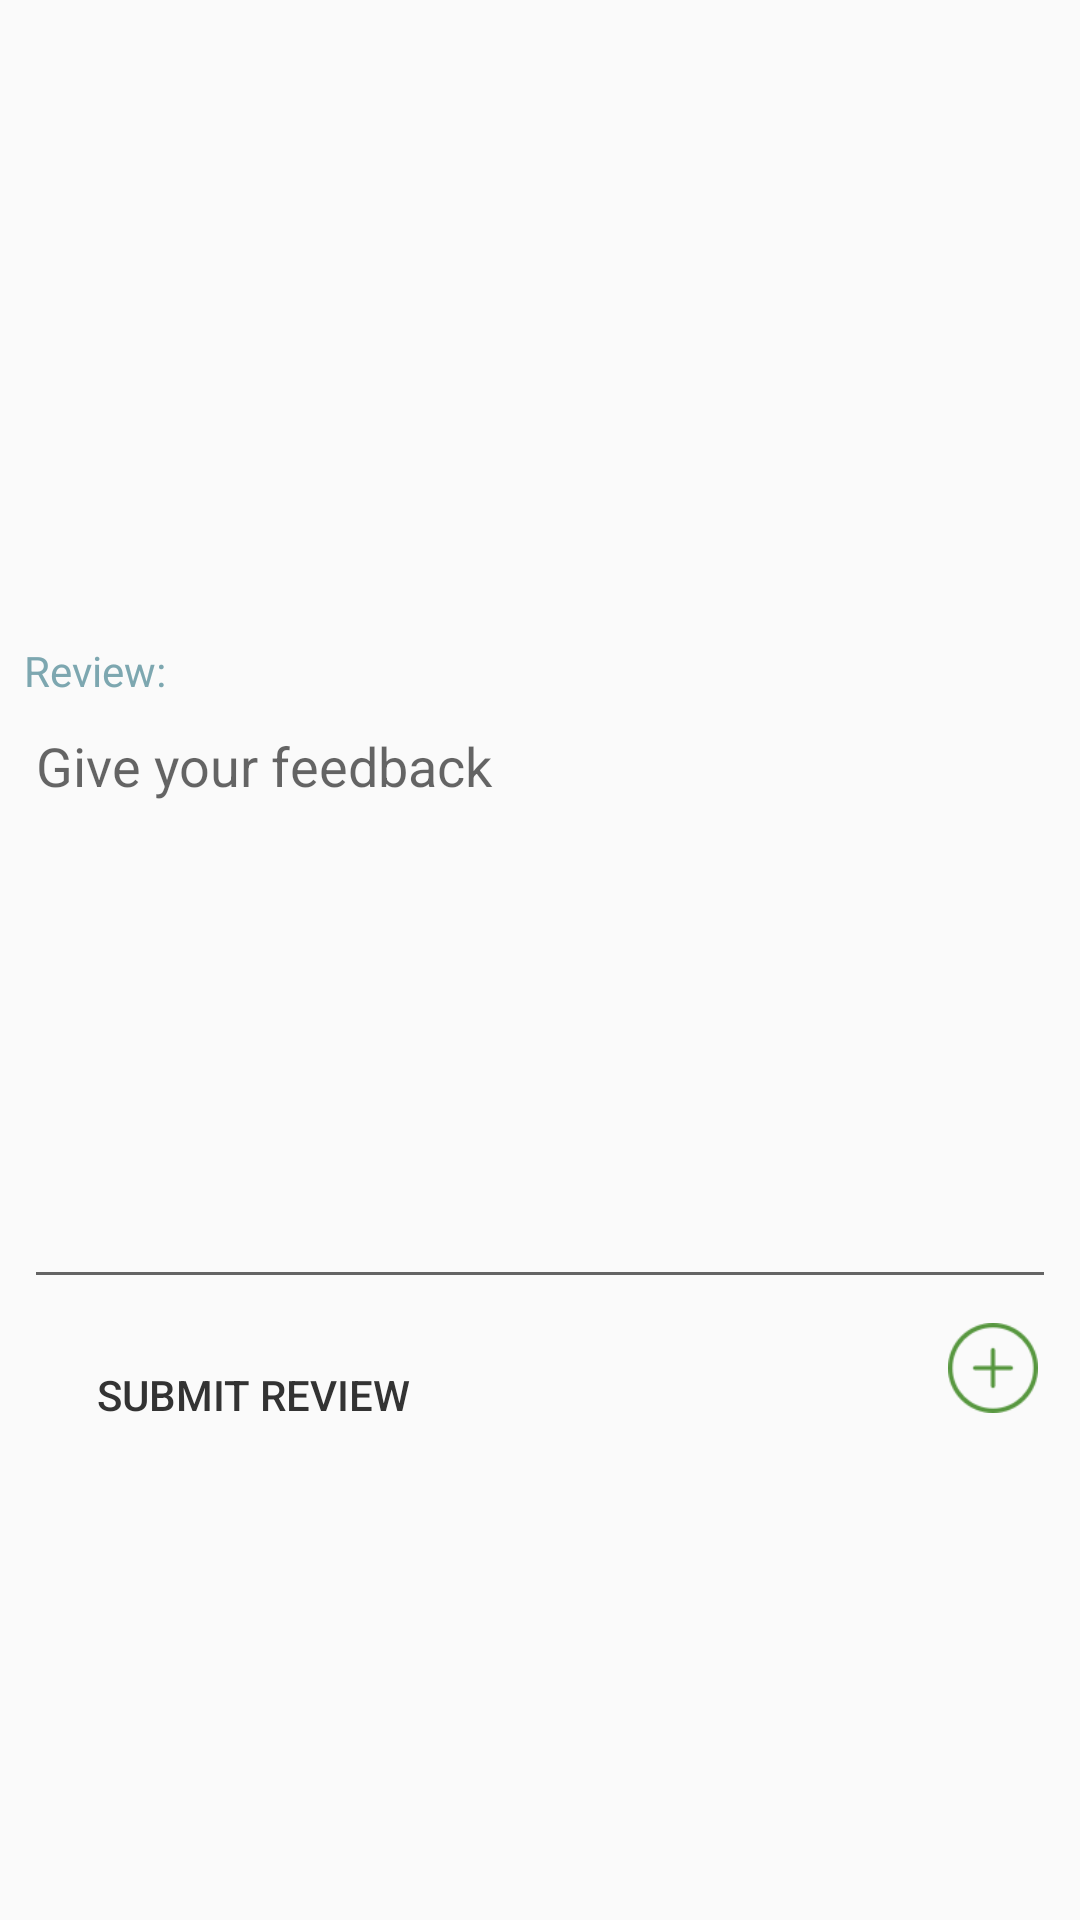

The Android layout XML behind this screen, and the referenced resources:
<!-- AndroidManifest.xml: application theme AppTheme -->
<!-- res/layout/activity_review.xml -->
<?xml version="1.0" encoding="utf-8"?>
<android.support.constraint.ConstraintLayout xmlns:android="http://schemas.android.com/apk/res/android"
    xmlns:app="http://schemas.android.com/apk/res-auto"
    xmlns:tools="http://schemas.android.com/tools"
    android:layout_width="match_parent"
    android:layout_height="match_parent"
    tools:context=".ReviewActivity">

    <EditText
        android:id="@+id/reviewTitle"
        android:layout_width="0dp"
        android:layout_height="200dp"
        android:layout_marginEnd="8dp"
        android:layout_marginStart="8dp"
        android:ems="10"
        android:hint="Give your feedback"
        android:inputType="textPersonName"
        android:minLines="5"
        android:gravity="top"
        android:textColor="@color/colorAccent"
        app:layout_constraintEnd_toEndOf="parent"
        app:layout_constraintHorizontal_bias="0.0"
        app:layout_constraintStart_toStartOf="parent"
        app:layout_constraintTop_toBottomOf="@+id/reviewField" />

    <TextView
        android:id="@+id/reviewField"
        android:layout_width="wrap_content"
        android:layout_height="0dp"
        android:layout_marginEnd="8dp"
        android:layout_marginStart="8dp"
        android:layout_marginTop="8dp"
        android:text="Review:"
        app:layout_constraintEnd_toEndOf="parent"
        app:layout_constraintHorizontal_bias="0.0"
        app:layout_constraintStart_toStartOf="parent"
        app:layout_constraintTop_toBottomOf="@+id/imgUploadRecyclerView" />

    <android.support.v7.widget.RecyclerView
        android:id="@+id/imgUploadRecyclerView"
        android:layout_width="match_parent"
        android:layout_height="190dp"
        android:layout_marginTop="16dp"
        app:layout_constraintEnd_toEndOf="parent"
        app:layout_constraintHorizontal_bias="0.0"
        app:layout_constraintStart_toStartOf="parent"
        app:layout_constraintTop_toTopOf="parent" />

    <Button
        android:id="@+id/addImage"
        android:layout_width="30dp"
        android:layout_height="30dp"
        android:layout_marginEnd="8dp"
        android:layout_marginStart="8dp"
        android:layout_marginTop="8dp"
        android:background="@drawable/baseline_add_circle_outline_white_36"
        android:maxHeight="2dp"
        android:maxWidth="2dp"
        android:onClick="uploadNewImage"
        app:layout_constraintEnd_toEndOf="parent"
        app:layout_constraintHorizontal_bias="0.962"
        app:layout_constraintStart_toEndOf="@+id/button"
        app:layout_constraintTop_toBottomOf="@+id/reviewTitle" />


    <Button
        android:id="@+id/button"
        android:layout_width="wrap_content"
        android:layout_height="wrap_content"
        android:layout_marginStart="16dp"
        android:background="@drawable/rounded_corners_background"
        android:onClick="onSubmitReview"
        android:paddingLeft="16dp"
        android:paddingRight="16dp"
        android:text="Submit Review"
        android:textColor="@color/colorText"
        app:layout_constraintBottom_toBottomOf="@+id/addImage"
        app:layout_constraintStart_toStartOf="parent"
        app:layout_constraintTop_toTopOf="@+id/addImage"
        app:layout_constraintVertical_bias="0.0" />
</android.support.constraint.ConstraintLayout>
<!-- resources referenced by this layout -->
<resources>
  <color name="colorAccent">#7DA7B0</color>
  <color name="colorText">#333333</color>
  <!-- drawable baseline_add_circle_outline_white_36: png bitmap (drawable, 2483 bytes) -->
  <style name="AppTheme" parent="Base.Theme.AppCompat.Light.DarkActionBar">
          
          <item name="colorPrimary">@color/colorPrimary</item>
          <item name="colorPrimaryDark">@color/colorPrimaryDark</item>
          <item name="colorAccent">@color/colorAccent</item>
          <item name="android:textColor">@color/colorAccent</item>
          <item name="colorControlHighlight">@color/colorPrimaryDark</item>
      </style>
  <color name="colorPrimary">#62A048</color>
  <color name="colorPrimaryDark">#3C7D26</color>
</resources>
